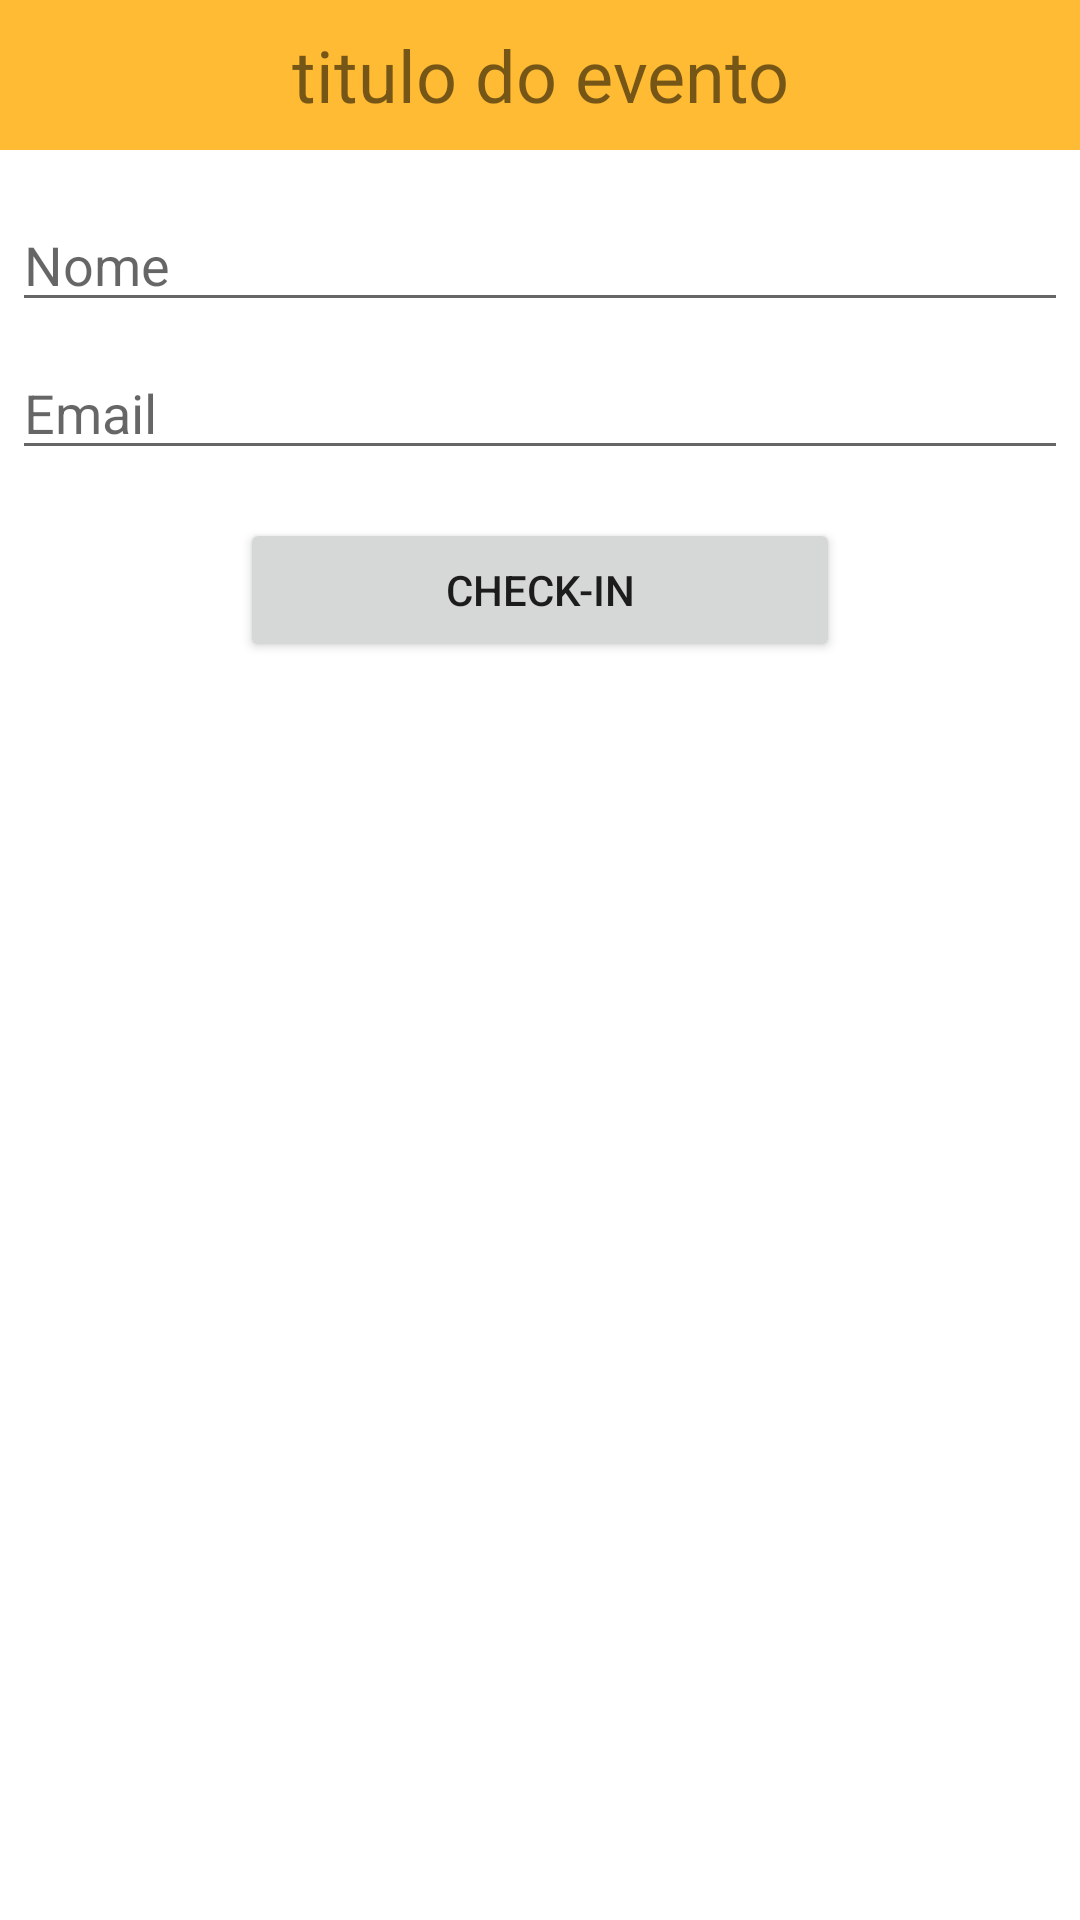

Reconstruct the res/layout file that produces this screen, plus the resources it refers to.
<!-- AndroidManifest.xml: application theme Theme.SicrediChallenge -->
<!-- res/layout/custom_dialog.xml -->
<?xml version="1.0" encoding="utf-8"?>
<LinearLayout xmlns:android="http://schemas.android.com/apk/res/android"
    xmlns:app="http://schemas.android.com/apk/res-auto"
    xmlns:tools="http://schemas.android.com/tools"
    android:layout_width="match_parent"
    android:layout_height="wrap_content"
    android:orientation="vertical">

    <TextView
        android:id="@+id/tvTitleCheckin"
        android:layout_width="match_parent"
        android:layout_height="wrap_content"
        android:background="#FFFFBB33"
        android:gravity="center"
        android:minHeight="50dp"
        android:text="@string/titulo_do_evento"
        android:textSize="24sp" />

    <EditText
        android:id="@+id/etNameChekin"
        android:layout_width="match_parent"
        android:layout_height="wrap_content"
        android:layout_marginLeft="4dp"
        android:layout_marginTop="16dp"
        android:layout_marginRight="4dp"
        android:layout_marginBottom="4dp"
        android:hint="@string/nome"
        android:inputType="text" />

    <EditText
        android:id="@+id/etEmailCheckin"
        android:layout_width="match_parent"
        android:layout_height="wrap_content"
        android:layout_marginLeft="4dp"
        android:layout_marginTop="4dp"
        android:layout_marginRight="4dp"
        android:layout_marginBottom="16dp"
        android:fontFamily="sans-serif"
        android:hint="@string/email"
        android:inputType="textWebEmailAddress|textEmailAddress" />

    <Button
        android:id="@+id/btnCheckinDialog"
        android:layout_width="200dp"
        android:layout_height="wrap_content"
        android:layout_gravity="center"
        android:text="@string/check_in" />

</LinearLayout>
<!-- resources referenced by this layout -->
<resources>
  <string name="check_in">Check-in</string>
  <string name="email">Email</string>
  <string name="nome">Nome</string>
  <string name="titulo_do_evento">titulo do evento</string>
  <style name="Theme.SicrediChallenge" parent="Theme.MaterialComponents.DayNight.DarkActionBar">
          
          <item name="colorPrimary">@color/purple_500</item>
          <item name="colorPrimaryVariant">@color/purple_700</item>
          <item name="colorOnPrimary">@color/white</item>
          
          <item name="colorSecondary">@color/teal_200</item>
          <item name="colorSecondaryVariant">@color/teal_700</item>
          <item name="colorOnSecondary">@color/black</item>
          
          <item name="android:statusBarColor" tools:targetApi="l">?attr/colorPrimaryVariant</item>
          
      </style>
  <color name="purple_500">#FF6200EE</color>
  <color name="purple_700">#FF3700B3</color>
  <color name="white">#FFFFFFFF</color>
  <color name="teal_200">#FF03DAC5</color>
  <color name="teal_700">#FF018786</color>
  <color name="black">#FF000000</color>
</resources>
